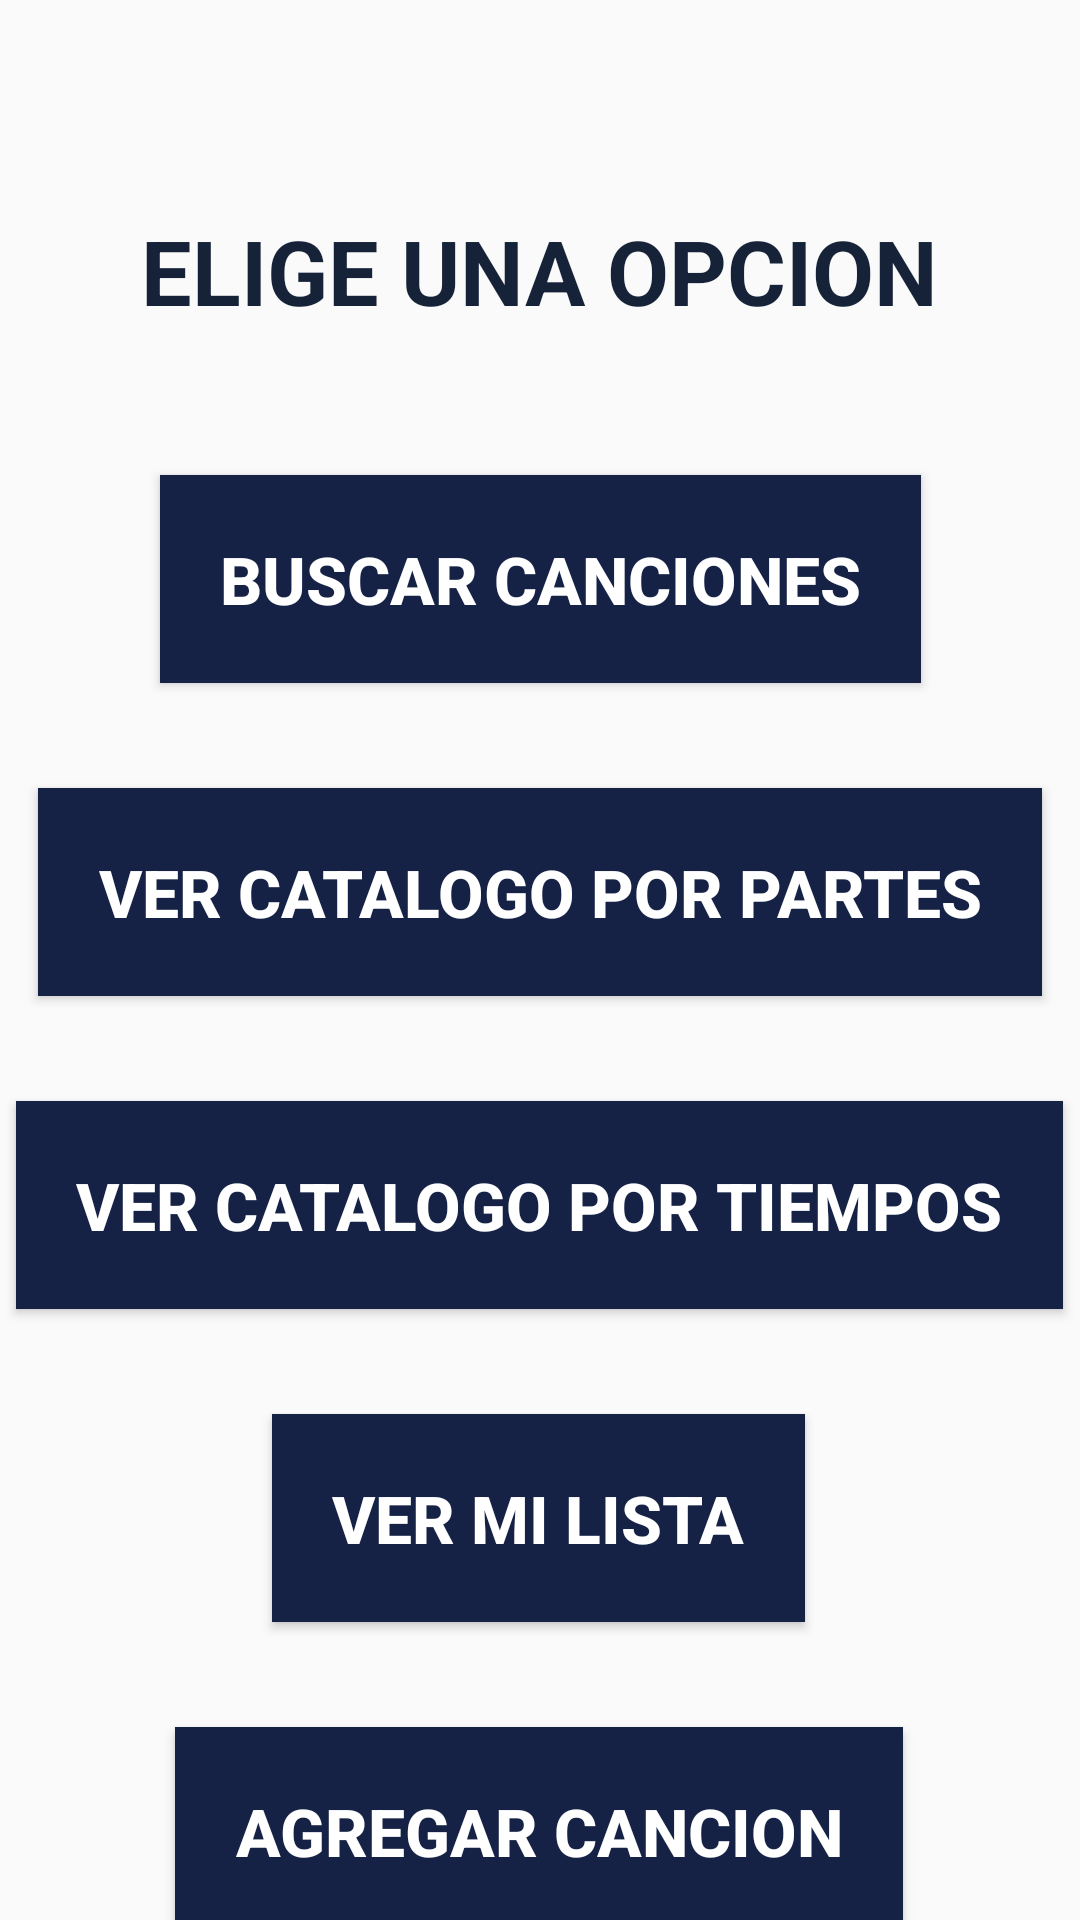

Reconstruct the res/layout file that produces this screen, plus the resources it refers to.
<!-- AndroidManifest.xml: application theme AppTheme -->
<!-- res/layout/activity_main.xml -->
<?xml version="1.0" encoding="utf-8"?>
<androidx.constraintlayout.widget.ConstraintLayout xmlns:android="http://schemas.android.com/apk/res/android"
    xmlns:app="http://schemas.android.com/apk/res-auto"
    xmlns:tools="http://schemas.android.com/tools"
    android:layout_width="match_parent"
    android:layout_height="match_parent"
    android:background="@drawable/praise_background"
    tools:context=".MainActivity">

    <androidx.constraintlayout.widget.Guideline
        android:id="@+id/guideline"
        android:layout_width="wrap_content"
        android:layout_height="wrap_content"
        android:orientation="vertical"
        app:layout_constraintGuide_end="373dp" />

    <TextView
        android:id="@+id/mainTitleTextView"
        android:layout_width="wrap_content"
        android:layout_height="wrap_content"
        android:layout_marginTop="70dp"
        android:text="@string/main_title"
        android:textColor="@color/colorPrimaryDark"
        android:textSize="30sp"
        android:textStyle="bold"
        app:layout_constraintEnd_toEndOf="parent"
        app:layout_constraintHorizontal_bias="0.497"
        app:layout_constraintStart_toStartOf="parent"
        app:layout_constraintTop_toTopOf="parent" />

    <Button
        android:id="@+id/buscarCancionesMBtn"
        style="@style/MainButtons"
        android:layout_width="wrap_content"
        android:layout_height="wrap_content"
        android:layout_marginTop="48dp"
        android:gravity="center"
        android:text="@string/button_searchSongs"
        android:textSize="22sp"
        android:textStyle="bold"
        app:layout_constraintCircleRadius="100sp"
        app:layout_constraintEnd_toEndOf="parent"
        app:layout_constraintStart_toStartOf="parent"
        app:layout_constraintTop_toBottomOf="@+id/mainTitleTextView" />

    <Button
        android:id="@+id/verCatalogoPartesMBtn"
        style="@style/MainButtons"
        android:layout_width="wrap_content"
        android:layout_height="wrap_content"
        android:layout_marginTop="35dp"
        android:text="@string/button_searchSongsbyParts"
        android:textSize="22sp"
        android:textStyle="bold"
        app:layout_constraintEnd_toEndOf="parent"
        app:layout_constraintHorizontal_bias="0.497"
        app:layout_constraintStart_toStartOf="parent"
        app:layout_constraintTop_toBottomOf="@+id/buscarCancionesMBtn" />

    <Button
        android:id="@+id/verCatalogoTiemposMBtn"
        style="@style/MainButtons"
        android:layout_width="wrap_content"
        android:layout_height="wrap_content"
        android:layout_marginTop="35dp"
        android:text="@string/button_searchSongsbySeasons"
        android:textSize="22sp"
        android:textStyle="bold"
        app:layout_constraintEnd_toEndOf="parent"
        app:layout_constraintHorizontal_bias="0.498"
        app:layout_constraintStart_toStartOf="parent"
        app:layout_constraintTop_toBottomOf="@+id/verCatalogoPartesMBtn" />

    <Button
        android:id="@+id/verMiListaMBtn"
        style="@style/MainButtons"
        android:layout_width="wrap_content"
        android:layout_height="wrap_content"
        android:layout_marginTop="35dp"
        android:text="@string/button_goList"
        android:textSize="22sp"
        android:textStyle="bold"
        app:layout_constraintEnd_toEndOf="parent"
        app:layout_constraintHorizontal_bias="0.498"
        app:layout_constraintStart_toStartOf="parent"
        app:layout_constraintTop_toBottomOf="@+id/verCatalogoTiemposMBtn" />

    <Button
        android:id="@+id/ingresarCancionMBtn"
        style="@style/MainButtons"
        android:layout_width="wrap_content"
        android:layout_height="wrap_content"
        android:layout_marginTop="35dp"
        android:gravity="center"
        android:text="@string/button_createSong"
        android:textSize="22sp"
        android:textStyle="bold"
        app:layout_constraintEnd_toEndOf="parent"
        app:layout_constraintHorizontal_bias="0.497"
        app:layout_constraintStart_toStartOf="parent"
        app:layout_constraintTop_toBottomOf="@+id/verMiListaMBtn" />

</androidx.constraintlayout.widget.ConstraintLayout>
<!-- resources referenced by this layout -->
<resources>
  <color name="colorPrimaryDark">#152238</color>
  <string name="button_createSong">Agregar Cancion</string>
  <string name="button_goList">Ver mi lista</string>
  <string name="button_searchSongs">Buscar Canciones</string>
  <string name="button_searchSongsbyParts">Ver Catalogo por Partes</string>
  <string name="button_searchSongsbySeasons">Ver Catalogo por Tiempos</string>
  <string name="main_title">ELIGE UNA OPCION</string>
  <style name="MainButtons" parent="Widget.AppCompat.Button.Colored">
          <item name="android:textColor">#FFFFFF</item>
          <item name="android:textSize">18sp</item>
          <item name="android:background">#152245</item>
          <item name="android:layout_width">wrap_content</item>
          <item name="android:layout_height">wrap_content</item>
          <item name="android:padding">20dp</item>
      </style>
  <style name="AppTheme" parent="Theme.AppCompat.Light.DarkActionBar">
          
          <item name="colorPrimary">@color/colorPrimary</item>
          <item name="colorPrimaryDark">@color/colorPrimaryDark</item>
          <item name="colorAccent">@color/colorAccent</item>
      </style>
  <color name="colorPrimary">#203354</color>
  <color name="colorAccent">#D81B60</color>
</resources>
